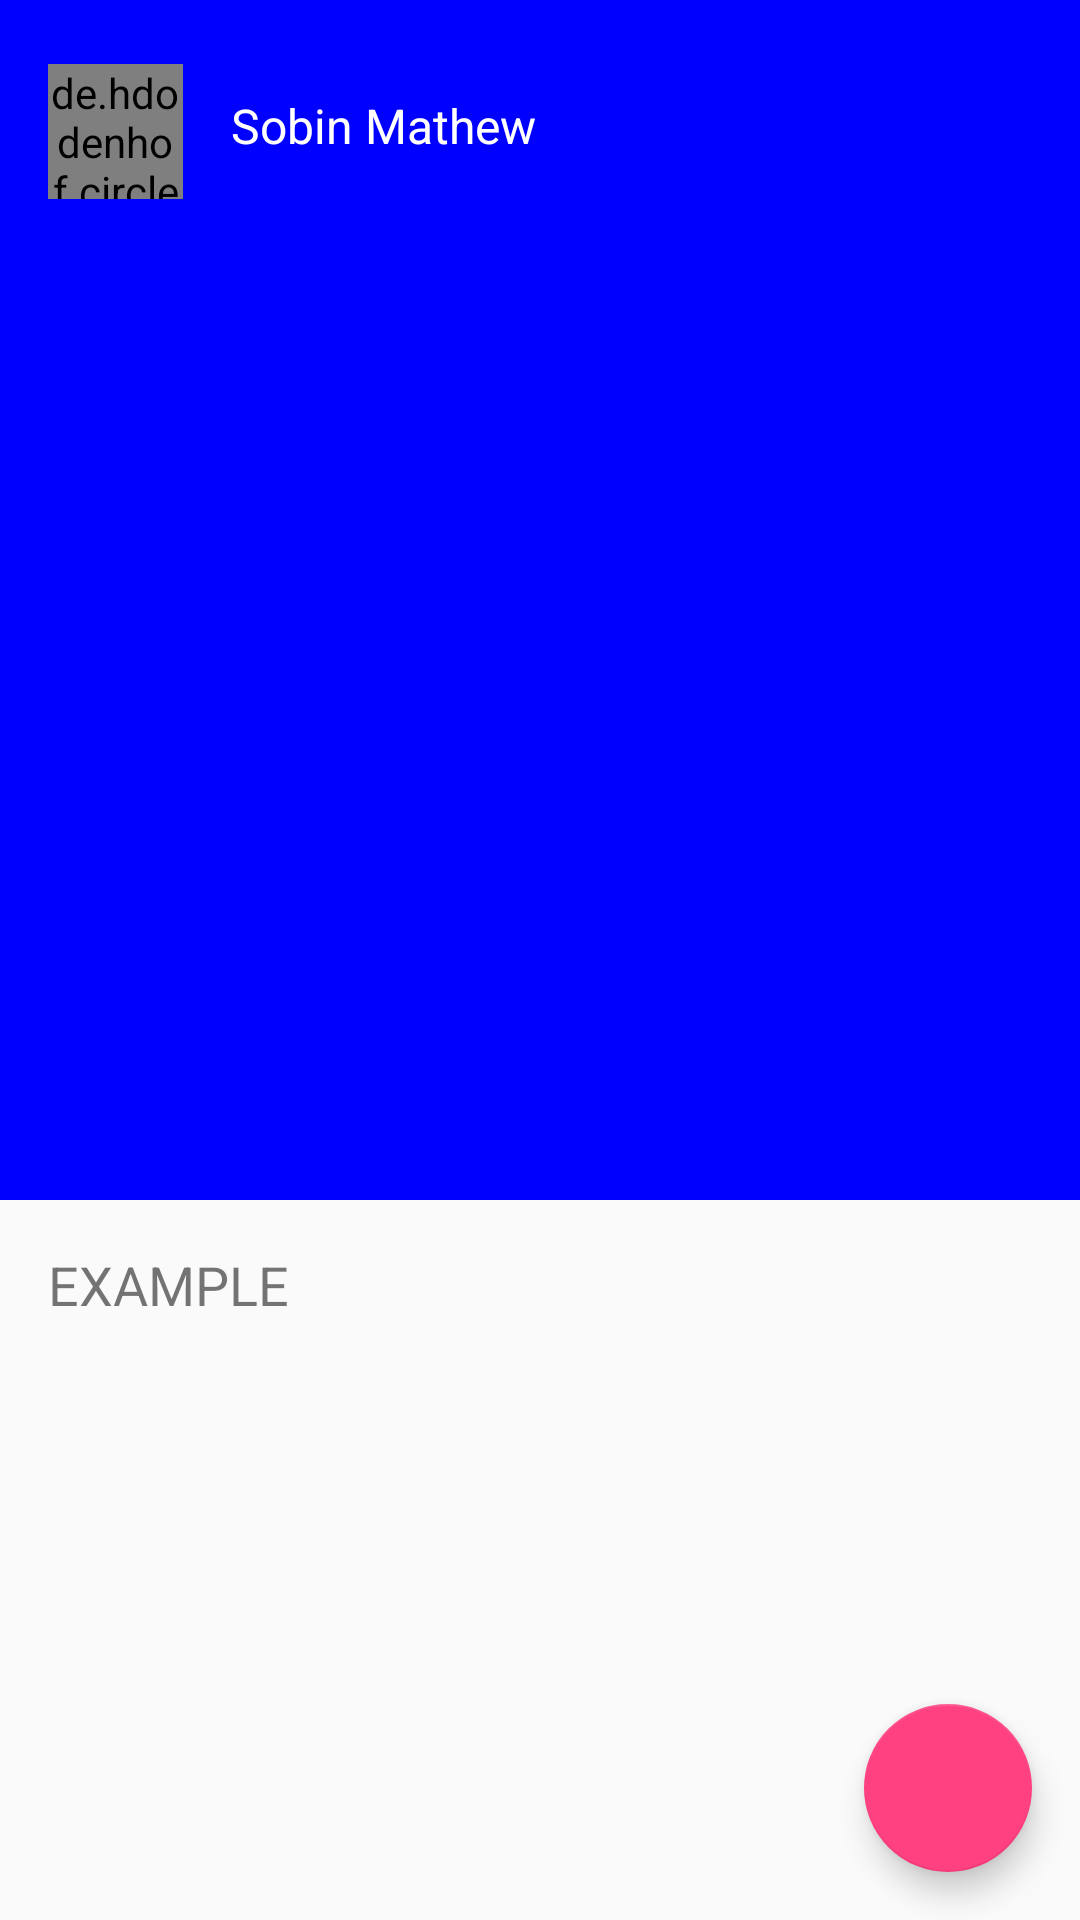

Produce the Android XML layout that renders to this screen, including the resource entries it uses.
<!-- AndroidManifest.xml: application theme AppTheme -->
<!-- res/layout/activity_home.xml -->
<?xml version="1.0" encoding="utf-8"?>
<android.support.design.widget.CoordinatorLayout
    xmlns:android="http://schemas.android.com/apk/res/android"
    xmlns:app="http://schemas.android.com/apk/res-auto"
    android:id="@+id/coordinator"
    android:fitsSystemWindows="true"
    android:layout_width="match_parent"
    android:layout_height="match_parent">

    <android.support.design.widget.AppBarLayout
        android:layout_width="match_parent"
        android:layout_height="wrap_content"
        android:theme="@style/ThemeOverlay.AppCompat.Dark.ActionBar"
        android:fitsSystemWindows="true">

        <android.support.design.widget.CollapsingToolbarLayout
            android:id="@+id/collapsingToolbar"
            android:layout_width="match_parent"
            android:layout_height="match_parent"
            app:layout_scrollFlags="scroll|exitUntilCollapsed"
            android:fitsSystemWindows="true"
            app:contentScrim="?attr/colorPrimaryDark"
            app:expandedTitleMarginStart="30dp"
            app:expandedTitleMarginEnd="30dp">

            <ImageView
                android:id="@+id/toolbarImage"
                android:layout_width="match_parent"
                android:layout_height="400dp"
                android:scaleType="centerCrop"
                android:fitsSystemWindows="true"
                app:layout_collapseMode="parallax" />

            <android.support.v7.widget.Toolbar
                android:id="@+id/toolbar"
                android:layout_width="match_parent"
                android:layout_marginTop="16dp"
                android:layout_height="wrap_content"
                app:popupTheme="@style/ThemeOverlay.AppCompat.Light"
                app:layout_collapseMode="pin" >
                <LinearLayout
                    android:layout_width="match_parent"
                    android:layout_height="wrap_content"
                    android:orientation="horizontal">
                    <de.hdodenhof.circleimageview.CircleImageView
                        xmlns:app="http://schemas.android.com/apk/res-auto"
                        android:id="@+id/profile_image"
                        android:layout_width="45dp"
                        android:layout_height="45dp"
                        android:src="@drawable/profile" />
                    <TextView
                        android:id="@+id/username"
                        android:layout_width="wrap_content"
                        android:layout_height="wrap_content"
                        android:textSize="16dp"
                       android:layout_gravity="center"
                        android:paddingLeft="16dp"
                        android:paddingBottom="4dp"
                        android:textColor="#FFF"
                        android:text="Sobin Mathew" />
                </LinearLayout>
                </android.support.v7.widget.Toolbar>

        </android.support.design.widget.CollapsingToolbarLayout>
    </android.support.design.widget.AppBarLayout>

    <android.support.v4.widget.NestedScrollView
        android:layout_width="match_parent"
        android:layout_height="match_parent"
        app:layout_behavior="@string/appbar_scrolling_view_behavior">
        <TextView
            android:layout_width="match_parent"
            android:layout_height="wrap_content"
            android:textSize="18sp"
            android:lineSpacingExtra="8dp"
            android:text="EXAMPLE"
            android:padding="16dp" />
    </android.support.v4.widget.NestedScrollView>

    <android.support.design.widget.FloatingActionButton
        android:id="@+id/fab"
        android:layout_width="wrap_content"
        android:layout_height="wrap_content"
        android:layout_alignParentBottom="true"
        android:layout_gravity="bottom|right"
        android:onClick="submi"
        android:layout_marginBottom="16dp"
        android:layout_marginRight="16dp"
        android:src="@drawable/ic_keyboard_arrow_right_black_24dp"/>
</android.support.design.widget.CoordinatorLayout>
<!-- resources referenced by this layout -->
<resources>
  <style name="AppTheme" parent="Theme.AppCompat.Light.NoActionBar">
          
          <item name="colorPrimary">@color/colorPrimary</item>
          <item name="colorPrimaryDark">@color/colorPrimaryDark</item>
          <item name="colorAccent">@color/colorAccent</item>
      </style>
  <color name="colorPrimary">#0000FF</color>
  <color name="colorPrimaryDark">#0000FF</color>
  <color name="colorAccent">#FF4081</color>
</resources>
